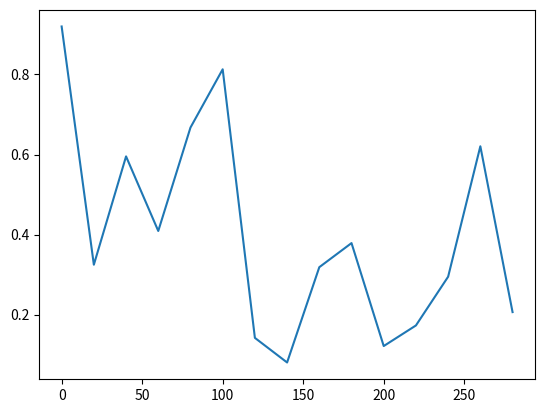
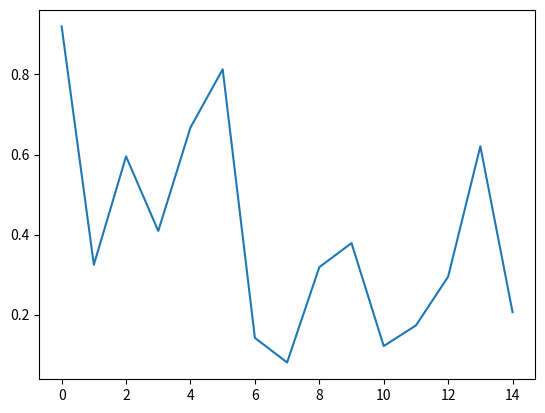

The script that saved these images, in order:
import numpy as np
joints_traj = np.random.rand(15,7)
min_jerk_traj = np.zeros(((joints_traj.shape[0]-1)*20 + 1, joints_traj.shape[1]))
t_interp = np.linspace(0.05, 1, 20) # expand each trajectory edge to 20 points
min_jerk_traj[0,:] = joints_traj[0,:]
for i in range(1, joints_traj.shape[0]):
    for t_i in range(len(t_interp)):
        dt = t_interp[t_i]
        interp_traj_i = joints_traj[i,:]*dt + joints_traj[i-1,:]*(1-dt)
        min_jerk_traj[(i-1)*20 + t_i+1,:] = interp_traj_i
print('min_jerk_traj shape: ', min_jerk_traj.shape)
import matplotlib.pyplot as plt
plt.plot(min_jerk_traj[:,3])
plt.figure()
plt.plot(joints_traj[:,3])
plt.show()